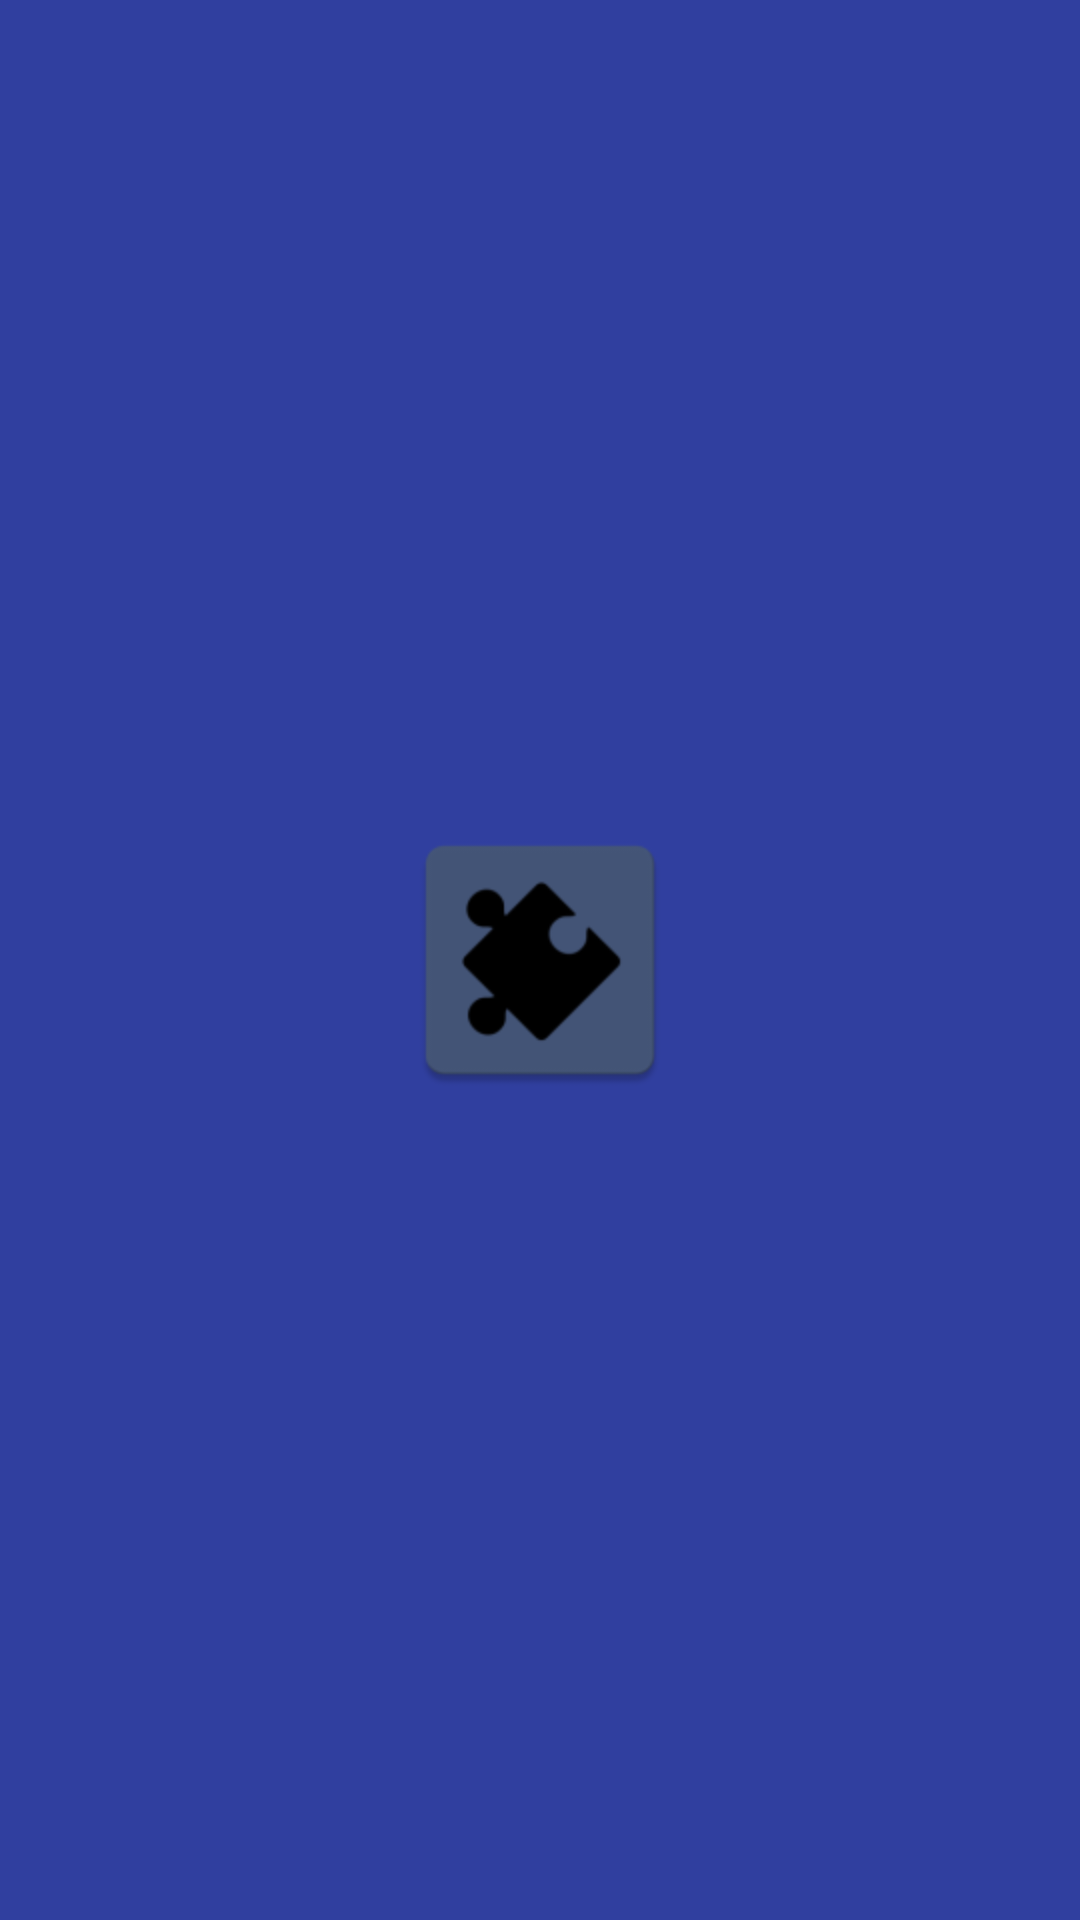

Reconstruct the res/layout file that produces this screen, plus the resources it refers to.
<!-- AndroidManifest.xml: application theme AppTheme -->
<!-- res/layout/header_layout.xml -->
<?xml version="1.0" encoding="utf-8"?>
<LinearLayout
    xmlns:android="http://schemas.android.com/apk/res/android"
    xmlns:app="http://schemas.android.com/apk/res-auto"
    android:orientation="vertical" android:layout_width="match_parent"
    android:layout_height="160dp"
    android:gravity="center"
    android:background="@color/colorPrimaryDark"
    android:elevation="10dp">


    <ImageView
        android:id="@+id/profile_image"
        android:layout_width="96dp"
        android:layout_height="96dp"
        android:src="@mipmap/ic_launcher" />






</LinearLayout>
<!-- resources referenced by this layout -->
<resources>
  <color name="colorPrimaryDark">#303F9F</color>
  <!-- mipmap ic_launcher: png bitmap (mipmap-hdpi, 1545 bytes) -->
  <style name="AppTheme" parent="Theme.MaterialComponents.Light.NoActionBar">
          
          <item name="colorPrimary">@color/colorPrimary</item>
          <item name="colorPrimaryDark">@color/colorPrimaryDark</item>
          <item name="colorAccent">@color/colorAccent</item>
          <item name="colorControlActivated">@color/colorPrimary</item>
  
      </style>
  <color name="colorPrimary">#3F51B5</color>
  <color name="colorAccent">#00B8D4</color>
</resources>
